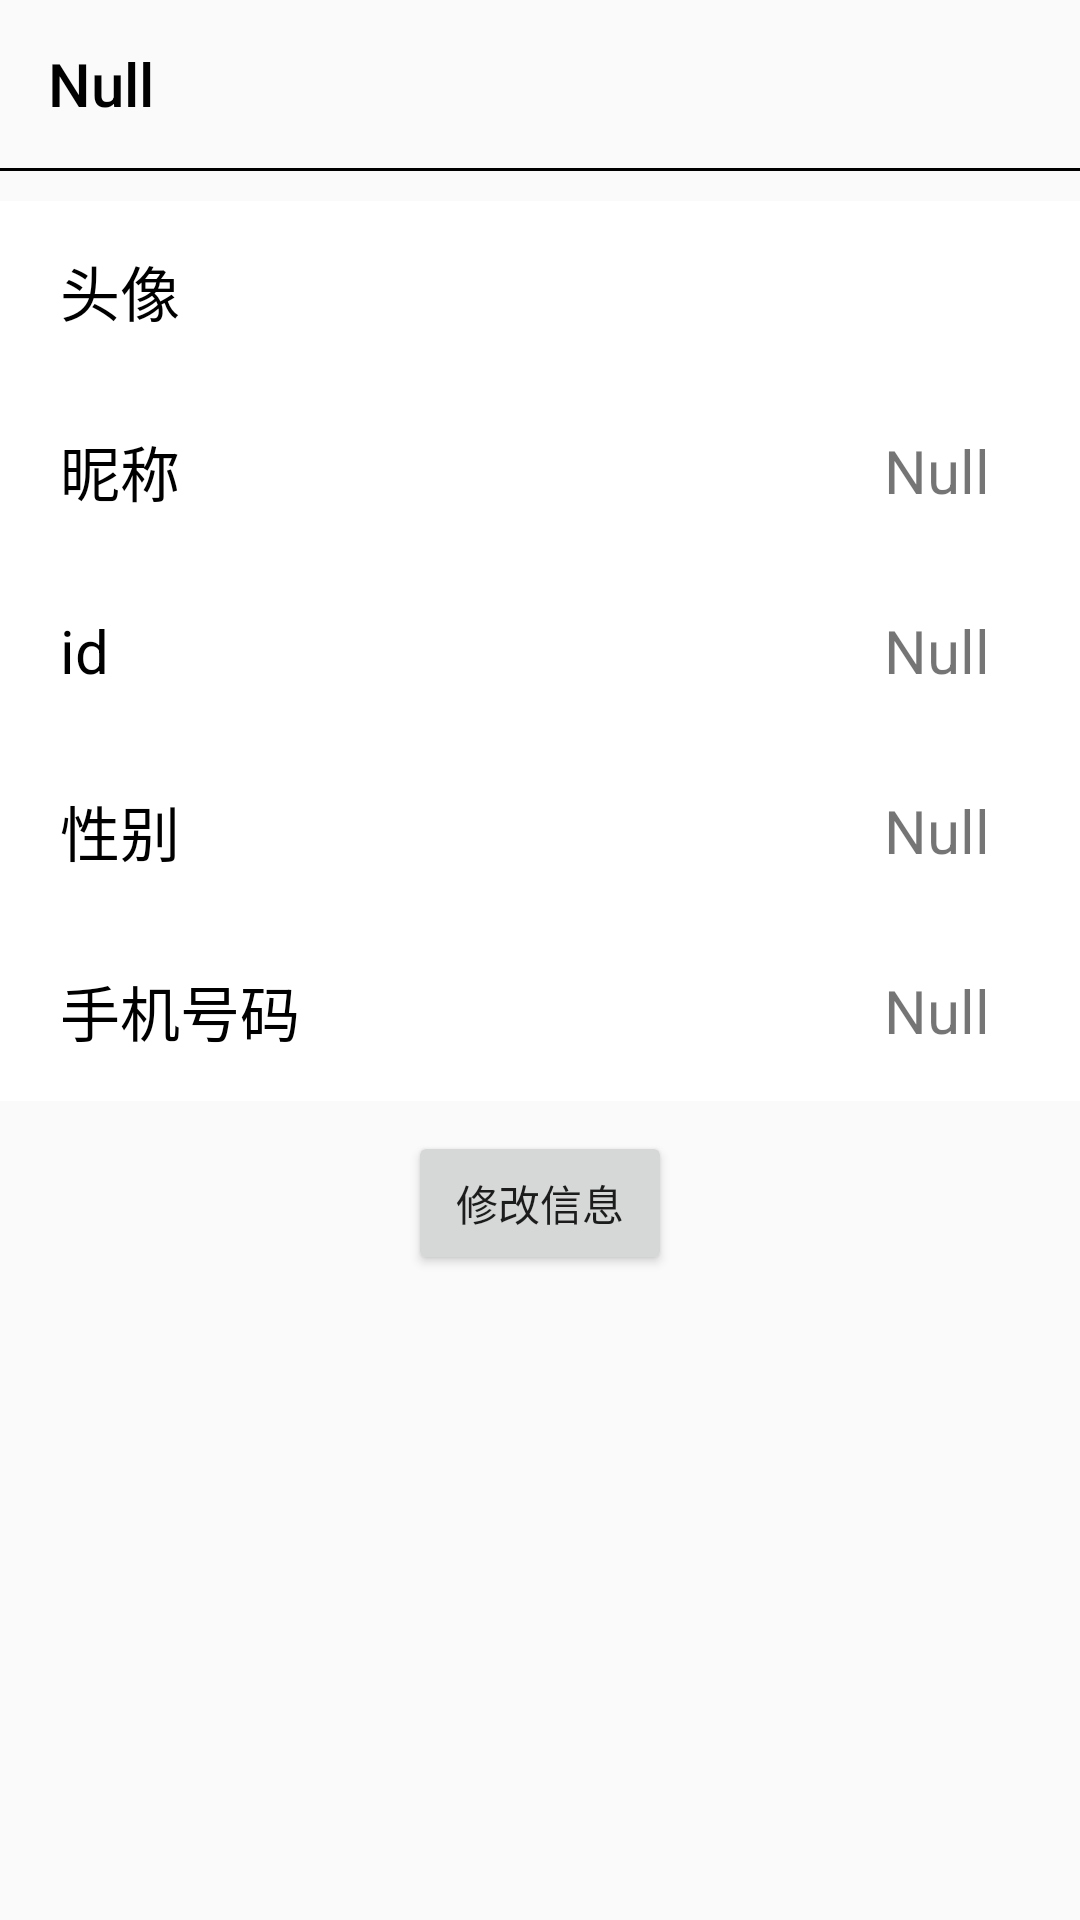

Here is an Android app screen rendered from its layout file. Give the layout XML and the strings, colors and styles it references.
<!-- AndroidManifest.xml: application theme AppCompatTheme -->
<!-- res/layout/activity_user_info.xml -->
<?xml version="1.0" encoding="utf-8"?>
<LinearLayout xmlns:android="http://schemas.android.com/apk/res/android"
    xmlns:app="http://schemas.android.com/apk/res-auto"
    xmlns:tools="http://schemas.android.com/tools"
    android:orientation="vertical"
    android:layout_width="match_parent"
    android:layout_height="match_parent"
    tools:context=".Me.User_Info_Activity">

    
    <include
        layout="@layout/toolbar_layout"
        android:layout_width="match_parent"
        android:layout_height="wrap_content"
        />


    <RelativeLayout
        android:layout_width="match_parent"
        android:layout_height="60dp"
        android:background="@color/white">

        <TextView
            android:layout_width="wrap_content"
            android:layout_height="wrap_content"
            android:layout_marginStart="20dp"
            android:layout_centerVertical="true"
            android:text="头像"
            android:textSize="20sp"
            android:textColor="@color/black"
            />

        <ImageView
            android:id="@+id/user_img"
            android:src="@drawable/tab_forth_selector"
            android:layout_centerVertical="true"
            android:layout_width="50dp"
            android:layout_height="50dp"
            android:layout_alignParentEnd="true"
            android:layout_marginEnd="30dp"
            />
    </RelativeLayout>

    
    <RelativeLayout
        android:layout_width="match_parent"
        android:layout_height="60dp"
        android:background="@color/white">

        <TextView
            android:layout_width="wrap_content"
            android:layout_height="wrap_content"
            android:layout_marginStart="20dp"
            android:layout_centerVertical="true"
            android:text="昵称"
            android:textSize="20sp"
            android:textColor="@color/black"
            />

        <TextView
            android:id="@+id/user_name"
            android:layout_centerVertical="true"
            android:layout_width="wrap_content"
            android:layout_height="wrap_content"
            android:layout_alignParentEnd="true"
            android:layout_marginEnd="30dp"
            android:text="Null"
            android:textSize="20sp"
            />
    </RelativeLayout>


    <RelativeLayout
        android:layout_width="match_parent"
        android:layout_height="60dp"
        android:background="@color/white">

        <TextView
            android:layout_width="wrap_content"
            android:layout_height="wrap_content"
            android:layout_marginStart="20dp"
            android:layout_centerVertical="true"
            android:text="id"
            android:textSize="20sp"
            android:textColor="@color/black"
            />

        <TextView
            android:id="@+id/user_id"
            android:layout_centerVertical="true"
            android:layout_width="wrap_content"
            android:layout_height="wrap_content"
            android:layout_alignParentEnd="true"
            android:layout_marginEnd="30dp"
            android:text="Null"
            android:textSize="20sp"
            />
    </RelativeLayout>


    <RelativeLayout
        android:layout_width="match_parent"
        android:layout_height="60dp"
        android:background="@color/white">

        <TextView
            android:layout_width="wrap_content"
            android:layout_height="wrap_content"
            android:layout_marginStart="20dp"
            android:layout_centerVertical="true"
            android:text="性别"
            android:textSize="20sp"
            android:textColor="@color/black"
            />

        <TextView
            android:id="@+id/user_gender"
            android:layout_centerVertical="true"
            android:layout_width="wrap_content"
            android:layout_height="wrap_content"
            android:layout_alignParentEnd="true"
            android:layout_marginEnd="30dp"
            android:text="Null"
            android:textSize="20sp"
            />
    </RelativeLayout>


    <RelativeLayout
        android:layout_width="match_parent"
        android:layout_height="60dp"
        android:background="@color/white">

        <TextView
            android:layout_width="wrap_content"
            android:layout_height="wrap_content"
            android:layout_marginStart="20dp"
            android:layout_centerVertical="true"
            android:text="手机号码"
            android:textSize="20sp"
            android:textColor="@color/black"
            />

        <TextView
            android:id="@+id/user_phone"
            android:layout_centerVertical="true"
            android:layout_width="wrap_content"
            android:layout_height="wrap_content"
            android:layout_alignParentEnd="true"
            android:layout_marginEnd="30dp"
            android:text="Null"
            android:textSize="20sp"
            />
    </RelativeLayout>

    <Button
        android:id="@+id/info_change_button"
        android:layout_width="wrap_content"
        android:layout_height="wrap_content"
        android:layout_gravity="center"
        android:layout_marginTop="10dp"
        android:text="修改信息"
        />

</LinearLayout>
<!-- res/layout/toolbar_layout.xml (included above) -->
<?xml version="1.0" encoding="utf-8"?>
<LinearLayout xmlns:android="http://schemas.android.com/apk/res/android"
    xmlns:app="http://schemas.android.com/apk/res-auto"
    android:orientation="vertical"
    android:layout_width="match_parent"
    android:layout_height="match_parent">


    <androidx.appcompat.widget.Toolbar
        android:id="@+id/toolbar"
        android:layout_width="match_parent"
        android:layout_height="wrap_content"
        app:title="Null"
        android:theme="@style/ThemeOverlay.AppCompat.Dark.ActionBar"
        app:popupTheme="@style/ThemeOverlay.AppCompat.Light"
        app:navigationIcon="@drawable/ic_back"
        app:titleTextColor="#000000"
        />

    
    <View
        android:layout_width="match_parent"
        android:layout_height="1dp"
        android:layout_marginBottom="10dp"
        android:background="#000000"
        android:gravity="center" />

</LinearLayout>
<!-- resources referenced by this layout -->
<resources>
  <style name="AppCompatTheme" parent="Theme.AppCompat.Light.NoActionBar" />
  <!-- not gathered from this repository: default colours our renderer supplied (Android Studio template values) -->
  <color name="black">#FF000000</color>
  <color name="white">#FFFFFFFF</color>
</resources>
